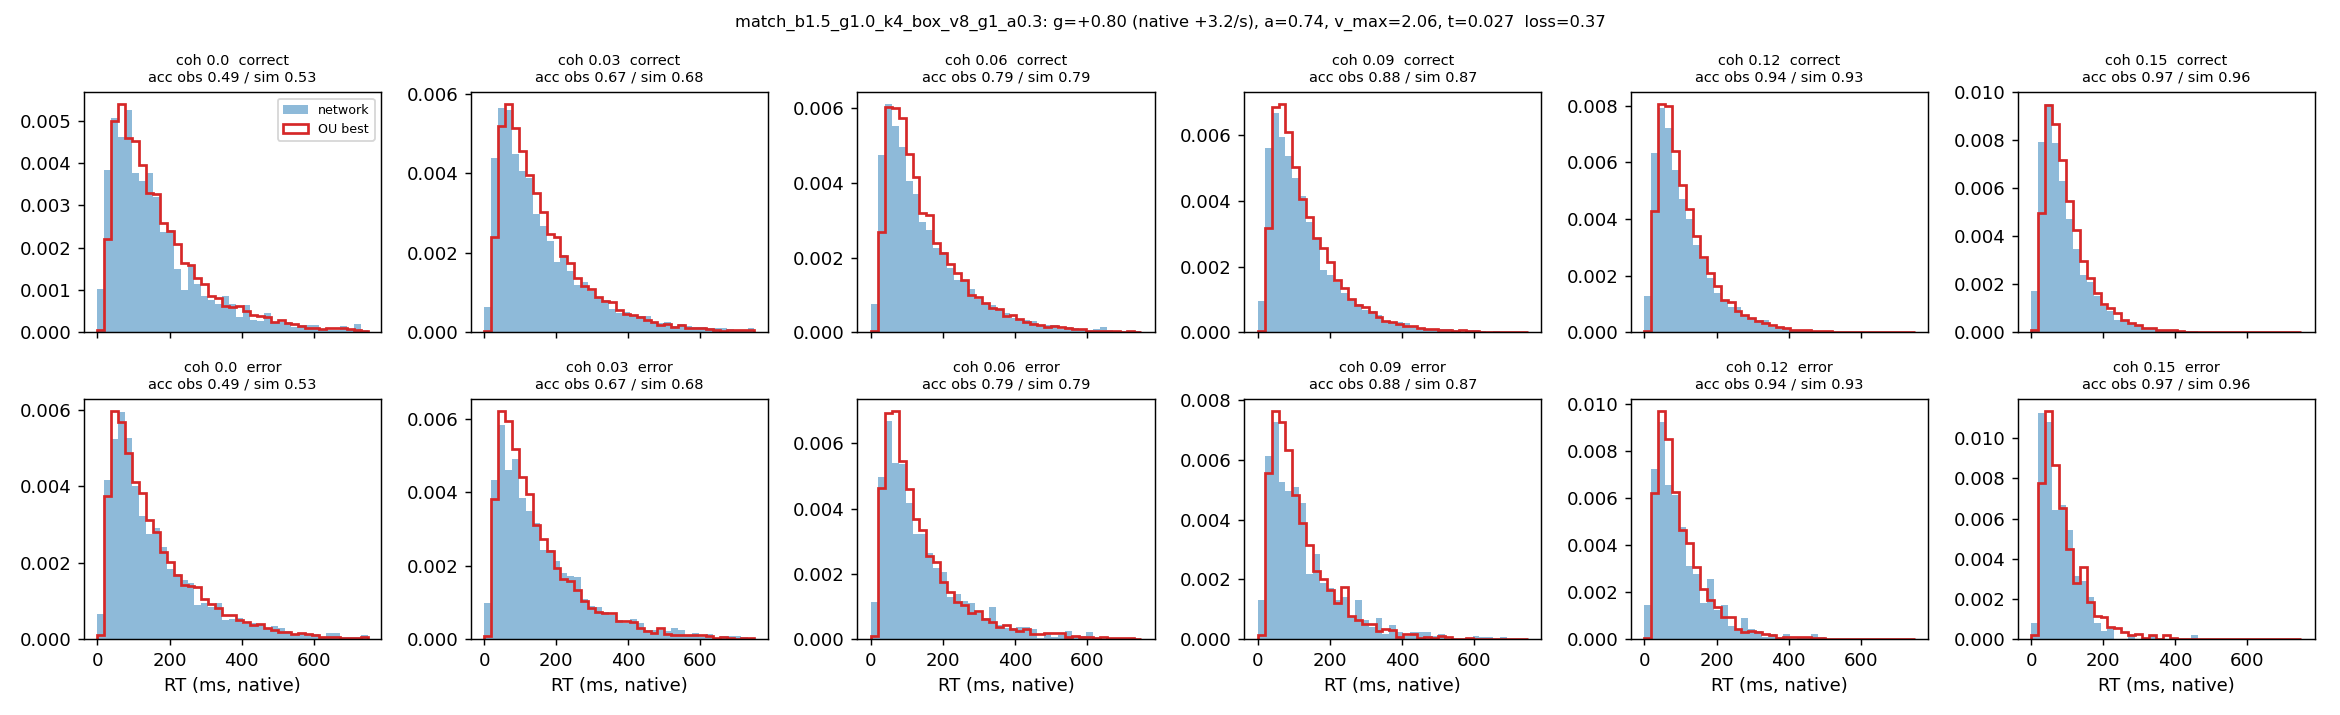

Values plotted in this chart, from the file beside it:
coherence, n, acc_obs, acc_sim, omit_obs, omit_sim, qc10_obs, qc30_obs, qc50_obs, qc70_obs, qc90_obs, qc10_sim, qc30_sim, qc50_sim, qc70_sim, qc90_sim, qe50_obs, qe50_sim
0.0, 3611, 0.492, 0.531, 0.007, 0.005, 40.0, 81.0, 126.0, 192.0, 353.4, 50.59, 89.03, 136.1, 203.5, 351.2, 120.0, 123
0.03, 7187, 0.666, 0.676, 0.008, 0.004, 39.0, 74.0, 121.0, 191.0, 339.2, 49.49, 84.89, 128.6, 195.2, 330.2, 124.0, 116.8
0.06, 7165, 0.789, 0.795, 0.004, 0.002, 38.0, 71.0, 115.0, 181.0, 315.5, 47.27, 79.41, 118.6, 178.3, 303.1, 108.0, 103.4
0.09, 7388, 0.881, 0.874, 0.001, 0.0, 35.0, 65.0, 102.0, 151.0, 265.0, 44.24, 72.65, 106.7, 158.2, 258.7, 100.0, 93.27
0.12, 7230, 0.935, 0.929, 0.0, 0.0, 32.0, 58.0, 87.0, 130.0, 223.0, 40.82, 65.01, 93.62, 134.9, 223.3, 81.0, 81.59
0.15, 7300, 0.966, 0.962, 0.0, 0.0, 29.0, 50.0, 74.0, 108.0, 181.0, 38.8, 60.02, 83.94, 117.5, 189.4, 62.5, 72.58
